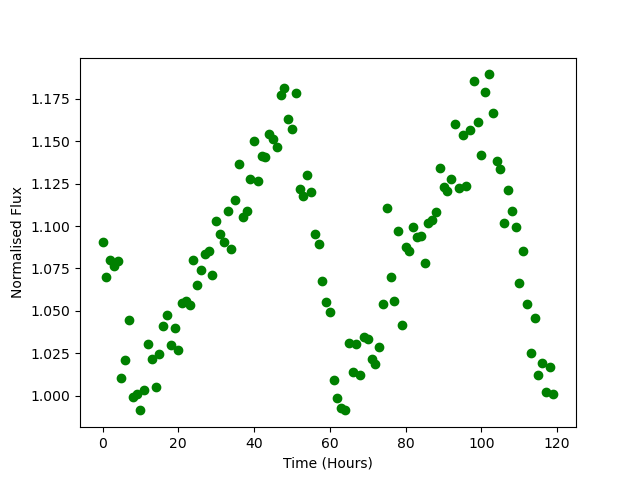

Source data for this figure (header and first rows):
Time, Flux
0.0, 1.091
1.0, 1.07
2.0, 1.08
3.0, 1.077
4.0, 1.079
5.0, 1.01
6.0, 1.021
7.0, 1.045
8.0, 0.999
9.0, 1.001
10.0, 0.9913
11.0, 1.003
12.0, 1.031
13.0, 1.022
14.0, 1.005
15.0, 1.025
16.0, 1.041
17.0, 1.047
18.0, 1.03
19.0, 1.04
20.0, 1.027
21.0, 1.054
22.0, 1.056
23.0, 1.053
24.0, 1.08
25.0, 1.065
26.0, 1.074
27.0, 1.084
28.0, 1.085
29.0, 1.071
30.0, 1.103
31.0, 1.095
32.0, 1.09
33.0, 1.109
34.0, 1.087
35.0, 1.116
36.0, 1.137
37.0, 1.105
38.0, 1.109
39.0, 1.128
40.0, 1.15
41.0, 1.127
42.0, 1.141
43.0, 1.141
44.0, 1.154
45.0, 1.151
46.0, 1.146
47.0, 1.177
48.0, 1.181
49.0, 1.163
50.0, 1.158
51.0, 1.178
52.0, 1.122
53.0, 1.118
54.0, 1.13
55.0, 1.12
56.0, 1.095
57.0, 1.09
58.0, 1.068
59.0, 1.055
... 60 more rows
